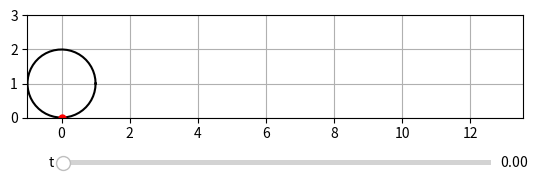

The matplotlib source for this figure:
import numpy as np
import matplotlib.pyplot as plt
from matplotlib.widgets import Slider

theta = np.linspace(0,2*np.pi)

circ_x = lambda t: t+np.cos(theta)
circ_y = 1+np.sin(theta)

cycl_x = lambda t: t - np.sin(t)
cycl_y = lambda t: 1 - np.cos(t)
     
t = 0

fig,ax = plt.subplots()
plt.subplots_adjust(bottom=0.2)
plt.ylim(0,3)
plt.xlim(-1,1+4*np.pi)
plt.gca().set_aspect('equal')
plt.grid('on')

Circ,=plt.plot(circ_x(t), circ_y,'k') 
Cycl,=plt.plot(cycl_x(t), cycl_y(t), 
                    'r', markersize=3) 
Pnt,=plt.plot(cycl_x(t), cycl_y(t), 
                    'ro', markersize=5) 
axt = plt.axes([0.18, 0.33, 0.67, 0.02])
t_slide = Slider(axt, 't', 0, 4*np.pi, 
                 valstep=0.001, valinit=t)

def update(val):
    t = t_slide.val
    Circ.set_xdata(circ_x(t))
    T = np.linspace(0,t, int(50*t))
    Cycl.set_data(cycl_x(T),cycl_y(T))  
    Pnt.set_data([cycl_x(t)],[cycl_y(t)]) 
    fig.canvas.draw_idle()

t_slide.on_changed(update)

plt.show()
